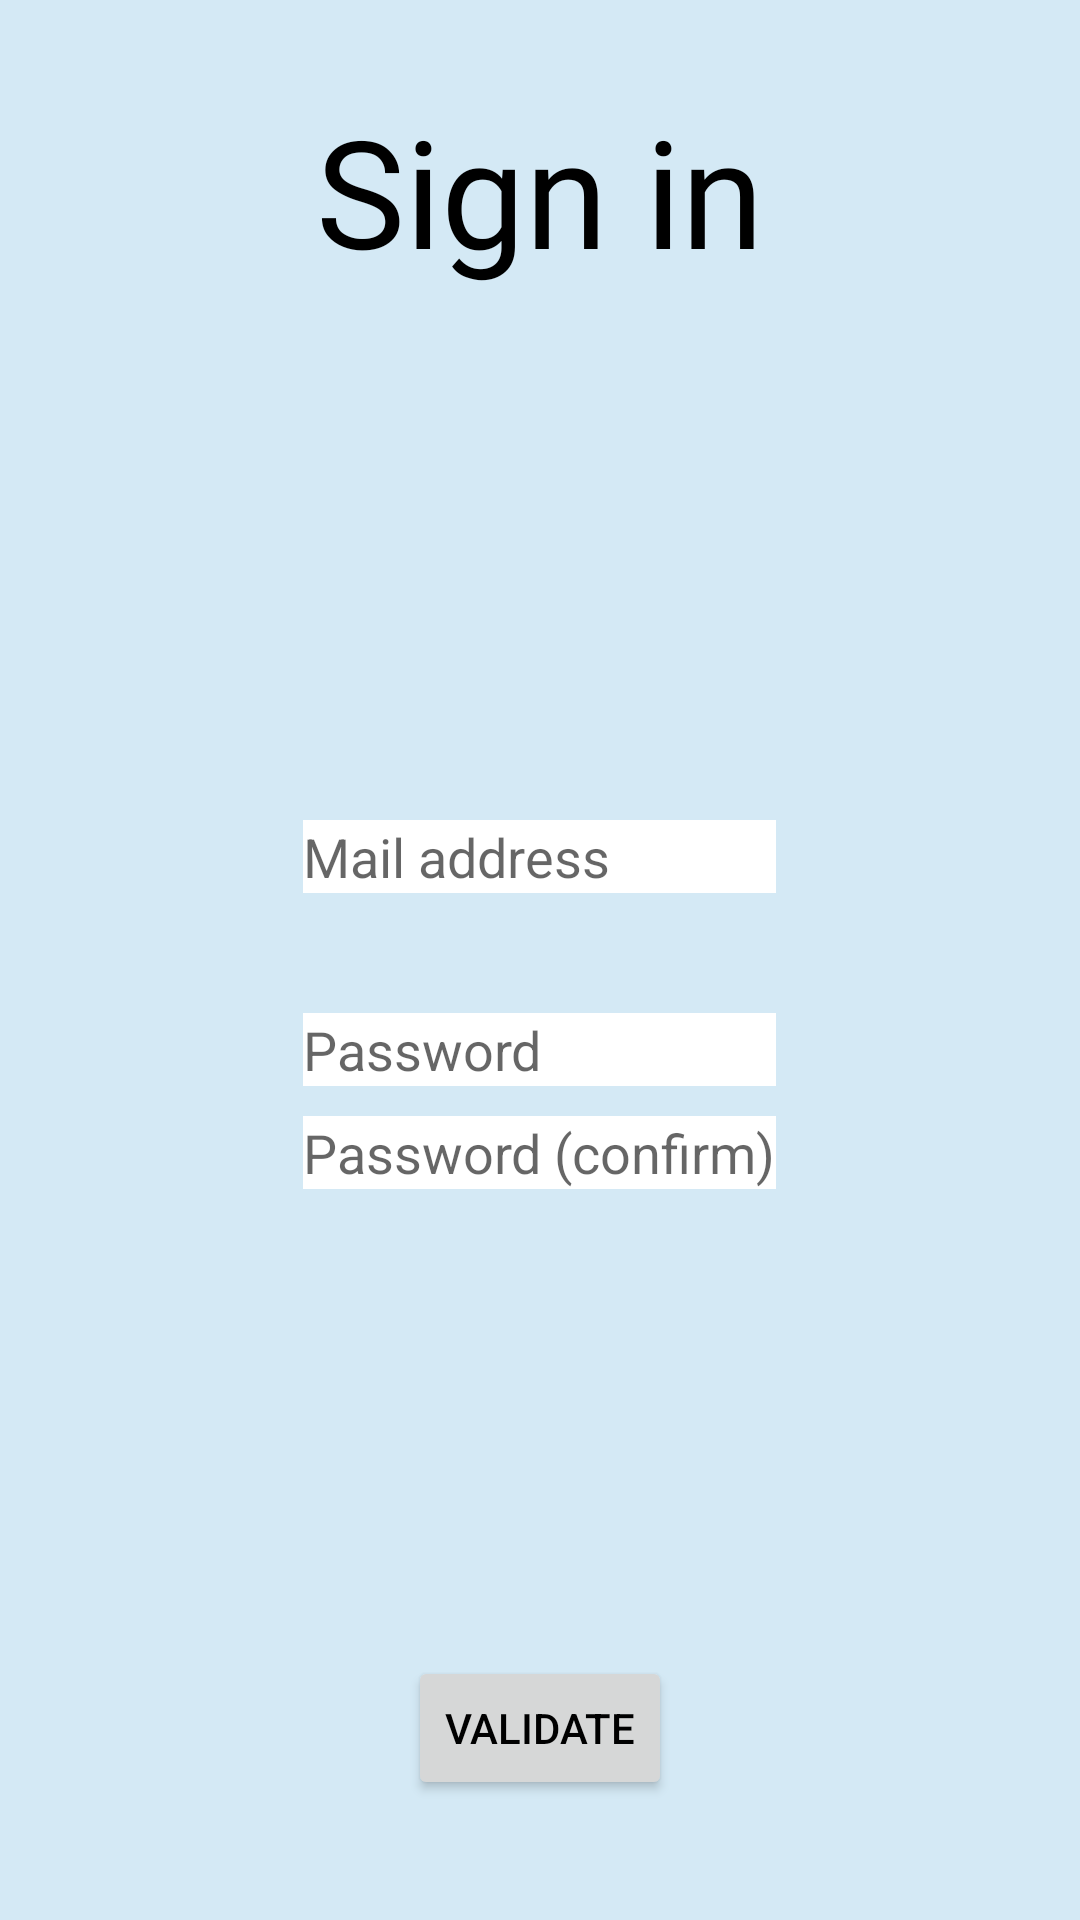

Layout XML and referenced resources for this Android screen:
<!-- AndroidManifest.xml: application theme Theme.Service4Night -->
<!-- res/layout/fragment_sign_in.xml -->
<?xml version="1.0" encoding="utf-8"?>
<FrameLayout xmlns:android="http://schemas.android.com/apk/res/android"
    xmlns:tools="http://schemas.android.com/tools"
    android:layout_width="match_parent"
    android:layout_height="match_parent"
    tools:context=".fragments.SignInFragment"
    android:background="@color/blue_light">
    <TextView
        android:id="@+id/textview_first"
        android:layout_width="wrap_content"
        android:layout_height="wrap_content"
        android:fontFamily="@font/kalam"
        android:text="@string/sign_in_title"
        android:layout_gravity="center_horizontal"
        android:layout_marginVertical="30dp"

        android:textSize="50sp"/>

    <LinearLayout
        android:layout_width="wrap_content"
        android:layout_height="wrap_content"
        android:orientation="vertical"
        android:layout_gravity="center"
        android:gravity="center">
        <EditText
            android:background="@color/white"
            android:layout_width="match_parent"
            android:layout_height="wrap_content"
            android:inputType="textEmailAddress"
            android:id="@+id/sign_in_email_editText"
            android:maxLines="1"
            android:autofillHints="emailAddress"
            android:hint="@string/mail_address_hint"
            android:layout_marginVertical="30dp"/>

        <EditText
            android:background="@color/white"
            android:layout_width="match_parent"
            android:layout_height="wrap_content"
            android:id="@+id/sign_in_password"
            android:inputType="textPassword"
            android:maxLines="1"
            android:layout_marginVertical="10dp"
            android:hint="@string/password_hint"/>
        <EditText
            android:background="@color/white"
            android:layout_width="wrap_content"
            android:layout_height="wrap_content"
            android:id="@+id/sign_in_password_confirm"
            android:inputType="textPassword"
            android:maxLines="1"
            android:hint="@string/password_confirm_hint"/>


    </LinearLayout>
    <TextView
        android:layout_gravity="center"
        android:textSize="10sp"
        android:textAlignment="center"
        android:textColor="@color/design_default_color_error"
        android:layout_width="wrap_content"
        android:layout_height="wrap_content"
        android:id="@+id/sign_in_password_requires_editText"
        android:text="@string/password_requirements"
        android:visibility="invisible"/>
    <Button
        android:layout_width="wrap_content"
        android:layout_height="wrap_content"
        android:layout_gravity="bottom|center_horizontal"
        android:layout_marginBottom="40dp"
        android:id="@+id/sign_in_button"
        android:text="@string/validate"/>

</FrameLayout>
<!-- resources referenced by this layout -->
<resources>
  <color name="blue_light">#D4E9F5</color>
  <color name="white">#FFFFFFFF</color>
  <string name="mail_address_hint">Mail address</string>
  <string name="password_confirm_hint">Password (confirm)</string>
  <string name="password_hint">Password</string>
  <string name="password_requirements">Password must be 8–25 symbols, digits, lower and upper case characters.</string>
  <string name="sign_in_title">Sign in</string>
  <string name="validate">Validate</string>
  <style name="Theme.Service4Night" parent="Theme.MaterialComponents.DayNight.DarkActionBar">
          
          <item name="colorPrimary">@color/blue_third</item>
          <item name="colorPrimaryVariant">@color/blue_main</item>
          <item name="colorOnPrimary">@color/white</item>
          
          <item name="colorSecondary">@color/blue_third</item>
          <item name="colorSecondaryVariant">@color/blue_main</item>
          <item name="colorOnSecondary">@color/black</item>
          
          <item name="android:statusBarColor" tools:targetApi="l">?attr/colorPrimaryVariant</item>
          <item name="android:textColor">@color/black</item>
          
      </style>
  <color name="blue_third">#60ABFC</color>
  <color name="blue_main">#5174CB</color>
  <color name="black">#FF000000</color>
</resources>
